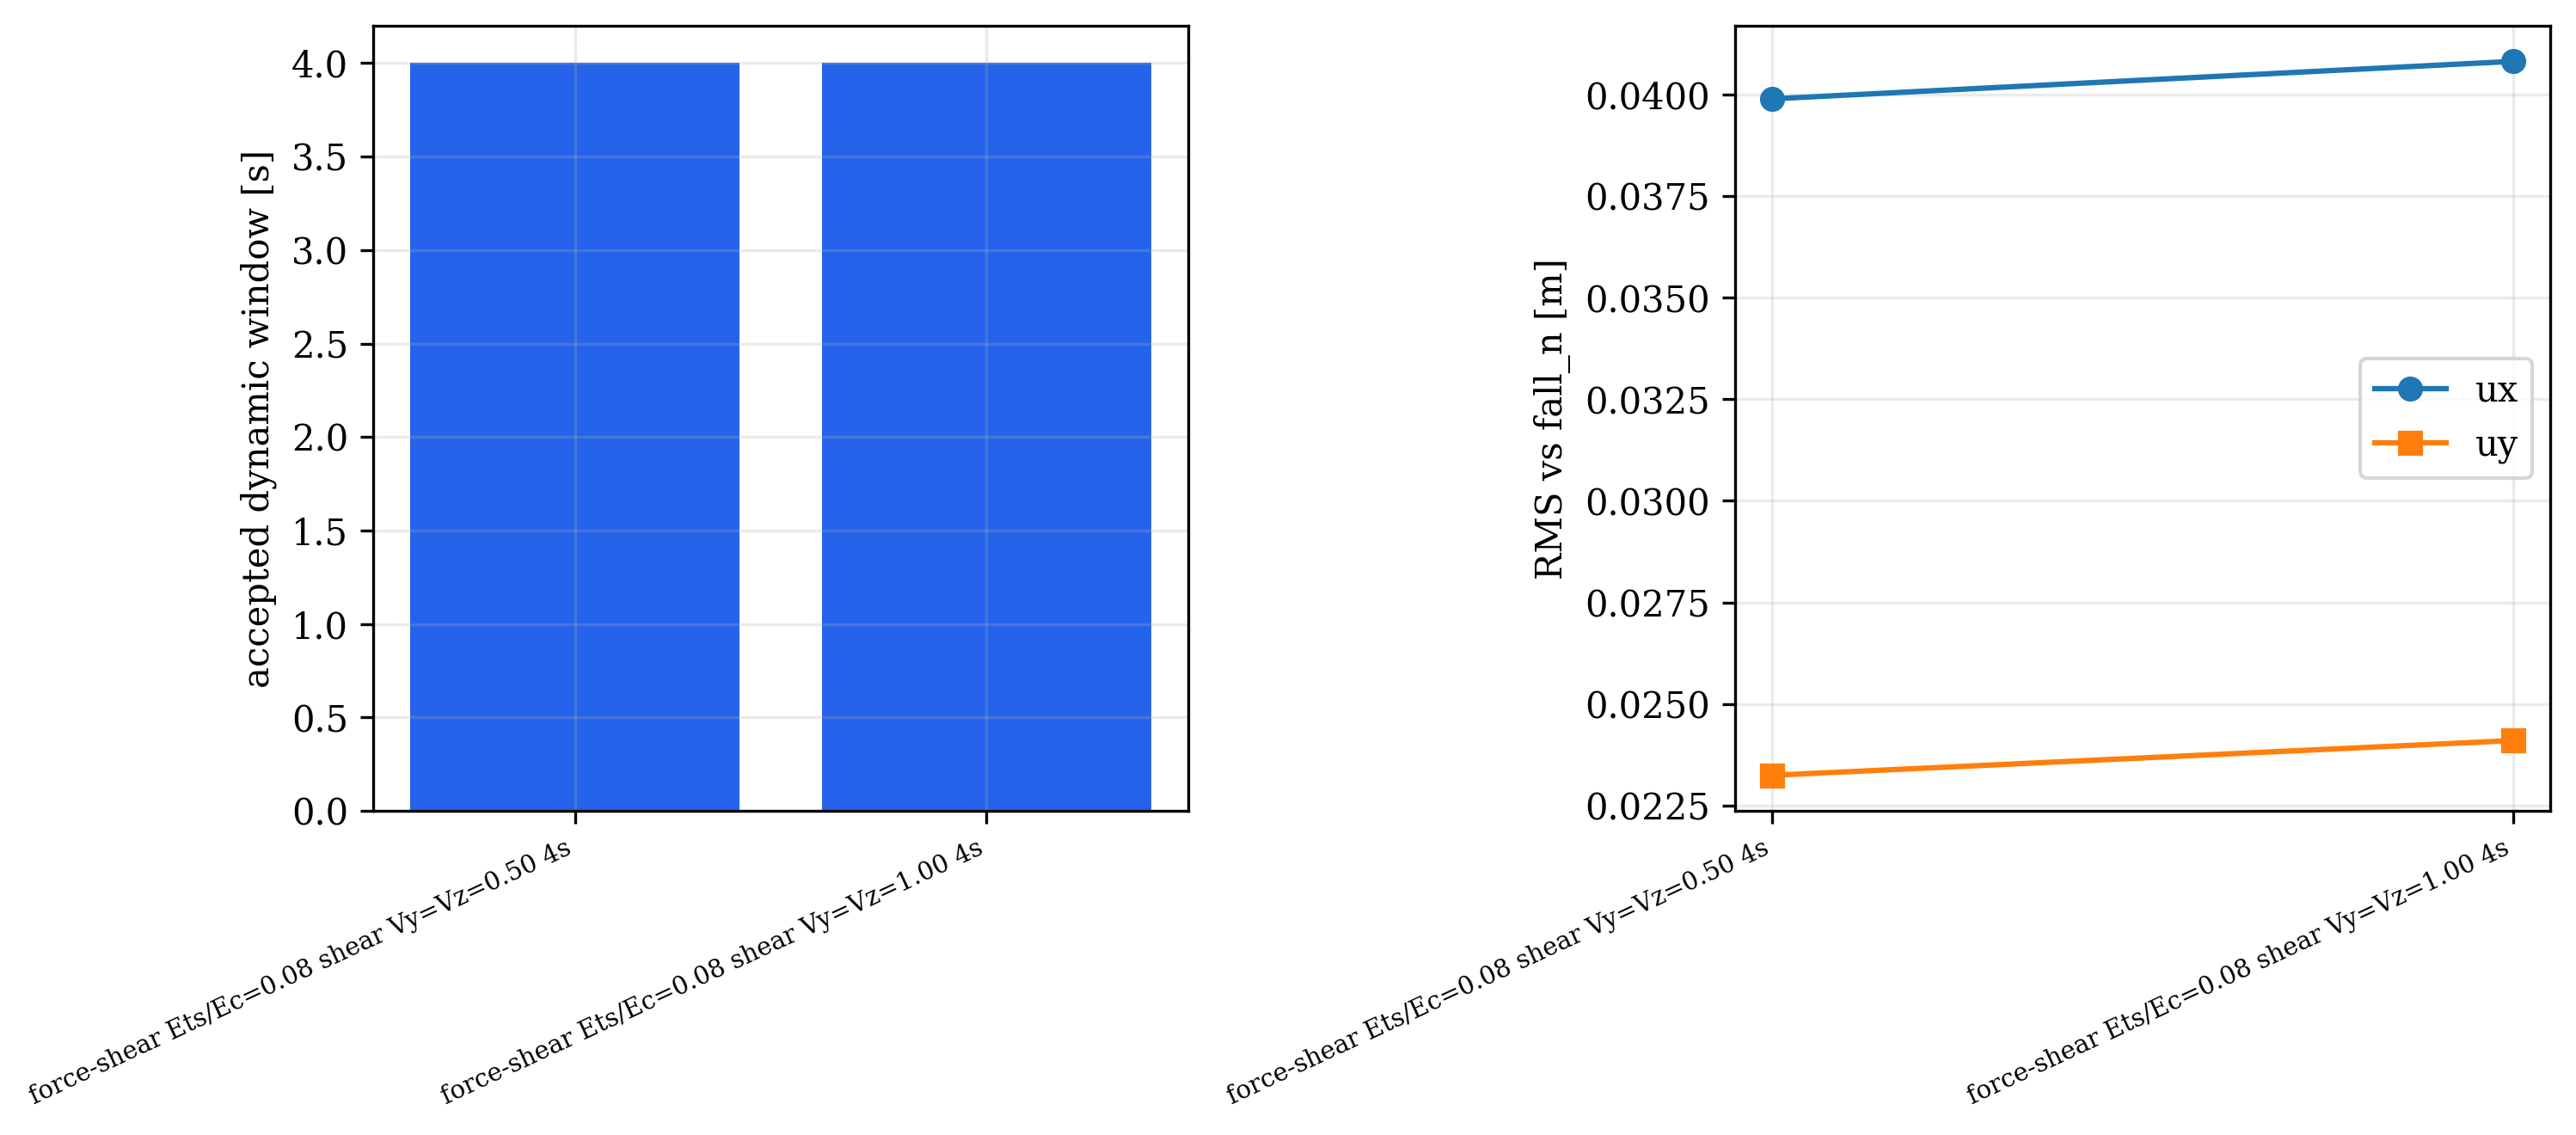

The data file committed next to this chart (first rows):
label, output_dir, skipped_existing, return_code, timed_out, wall_seconds_driver, status, accepted_steps, requested_steps, duration_s, beam_element_family, beam_member_element_family, beam_x_member_element_family, beam_y_member_element_family, member_subdivisions, rayleigh_stiffness, rayleigh_alpha_m, rayleigh_beta_k, rayleigh_beta_k_init, rayleigh_beta_k_comm, mass_model, floor_mass, nodal_mass_total_per_direction, concrete_ets_ratio
force-shear Ets/Ec=0.08 shear Vy=Vz=0.50…, data\output\opensees_lshaped_16storey_no…, False, 0, False, 89.68, completed, 200, 200, 4.0, force-shear, same, same, same, 1, current, 0.3142, 0.005093, 0.0, 0.0, nodal, 0.07916, 0.8866, 0.08
force-shear Ets/Ec=0.08 shear Vy=Vz=1.00…, data\output\opensees_lshaped_16storey_no…, False, 0, False, 98.71, completed, 200, 200, 4.0, force-shear, same, same, same, 1, current, 0.3142, 0.005093, 0.0, 0.0, nodal, 0.07916, 0.8866, 0.08
